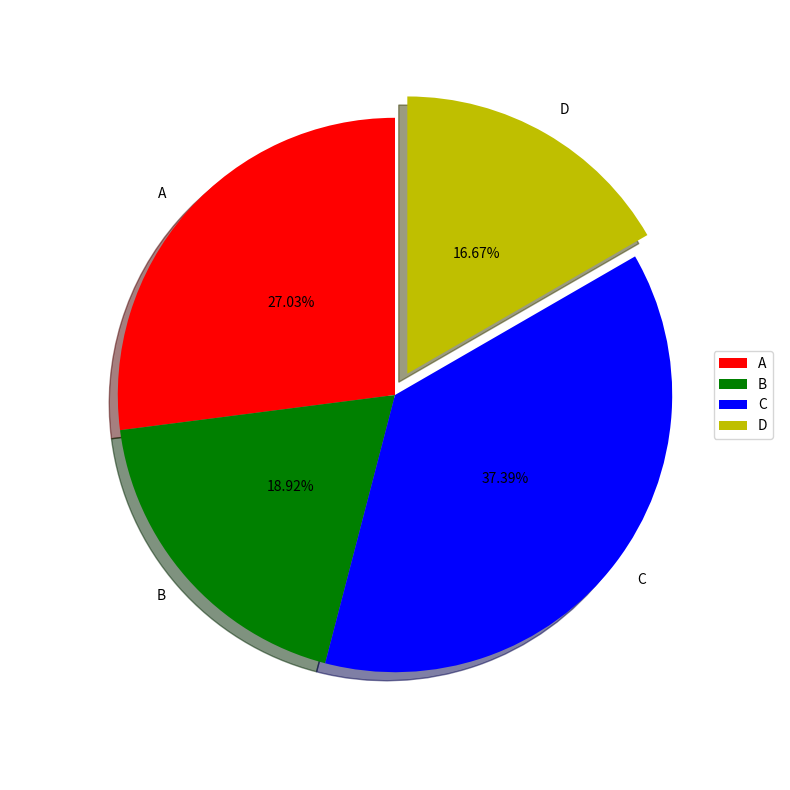

Generate this figure with matplotlib:
# python import module : matplotlib pie

print("圓餅圖的應用")

'''
圓餅圖是使用 pie 函數繪製出來的，語法為：

plt.pie(串列資料, [其餘參數值])

其餘參數介紹：
pie參數 	說明
color 	指定圓餅圖的顏色 ('blue', 'red', 'green', 'yellow', 色碼('#CC00CC')),預設為藍色 blue
label 	項目標題，需搭配 legend 函式才有效果
explode 	設定分隔的區塊位置
autopct 	項目百分比格式，語法為「%格式%%」，Example:autopct = "%2.2f%%"(表示整數2位數及小數點2位數)
pctdistance 	數值文字與圓心距離
shadow 	圓餅圖陰影開啟/關閉，True 有陰影，False 沒有陰影
startangle 	繪製起始角度，繪製會以逆時鐘旋轉計算角度
radius 	圓餅圖的半徑，預設是1
'''

#導入模組

import matplotlib.pyplot as plt

#設定將使用的數值，將要有項目標題、數值串列、圓餅圖顏色、分隔的區塊位置

labels = ['A', 'B', 'C', 'D']
values = [60, 42, 83, 37]
colors = ['r', 'g', 'b', 'y']
explode = (0, 0, 0, 0.08)

#設定圖表區寬高

plt.figure(figsize=(10,10)) # 設定圖表區寬高

#設定 pie 函數參數繪製圓餅圖

plt.pie(
values, # 數值
labels = labels, # 項目標題
colors = colors, # 指定圓餅圖的顏色
explode = explode, # 設定分隔的區塊位置
autopct = "%2.2f%%", # 項目百分比格式
pctdistance = 0.5, # 數值文字與圓心距離
shadow = True, # 圓餅圖陰影開啟/關閉
startangle = 90, # 繪製起始角度
radius = 0.9 # 圓餅圖的半徑，預設是1
)

#設定 legnd 的位置，將圖表顯示出來，並顯示圖例名稱

plt.legend(loc = "right") # 設定 legnd 的位置
plt.show()
